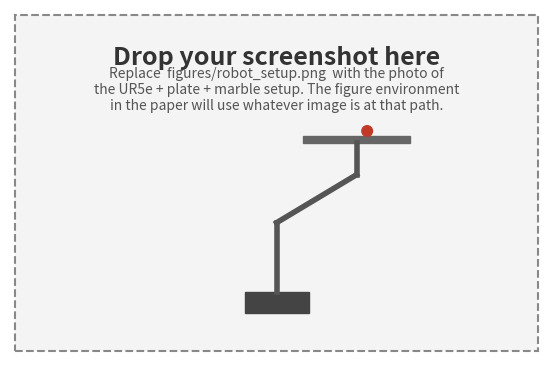

The script that saved this image: (Note: this script raises an exception after producing the figure.)
#!/usr/bin/env python3
"""Generate a placeholder PNG for the experimental-setup screenshot.
The user replaces this file with their own screenshot at the same filename
(`robot_setup.png`); the LaTeX figure environment in the paper picks it up
automatically."""
import matplotlib.pyplot as plt
import matplotlib.patches as patches

fig, ax = plt.subplots(figsize=(7.0, 4.5))
ax.set_xlim(0, 10)
ax.set_ylim(0, 6.5)
ax.set_aspect("equal")
ax.axis("off")

# Outer dashed border
ax.add_patch(patches.Rectangle((0.1, 0.1), 9.8, 6.3,
                               linewidth=1.5, edgecolor="#888888",
                               facecolor="#f4f4f4", linestyle="--"))

# Schematic icon: robot base + arm + plate + marble (tiny illustrative sketch)
ax.add_patch(patches.Rectangle((4.4, 0.8), 1.2, 0.4, color="#444"))           # base
ax.plot([5.0, 5.0], [1.2, 2.5], color="#555", lw=4)                            # link 1
ax.plot([5.0, 6.5], [2.5, 3.4], color="#555", lw=4)                            # link 2
ax.plot([6.5, 6.5], [3.4, 4.0], color="#555", lw=4)                            # wrist
ax.add_patch(patches.Rectangle((5.5, 4.0), 2.0, 0.12, color="#666"))           # plate
ax.add_patch(patches.Circle((6.7, 4.22), 0.10, color="#c0392b"))               # marble

# Text
ax.text(5.0, 5.6, "Drop your screenshot here",
        ha="center", va="center", fontsize=18, color="#333", fontweight="bold")
ax.text(5.0, 5.0,
        "Replace  figures/robot_setup.png  with the photo of\n"
        "the UR5e + plate + marble setup. The figure environment\n"
        "in the paper will use whatever image is at that path.",
        ha="center", va="center", fontsize=10, color="#555")

plt.savefig("/sessions/festive-adoring-bardeen/mnt/outputs/paper/figures/robot_setup.png",
            dpi=150, bbox_inches="tight")
print("placeholder saved")
